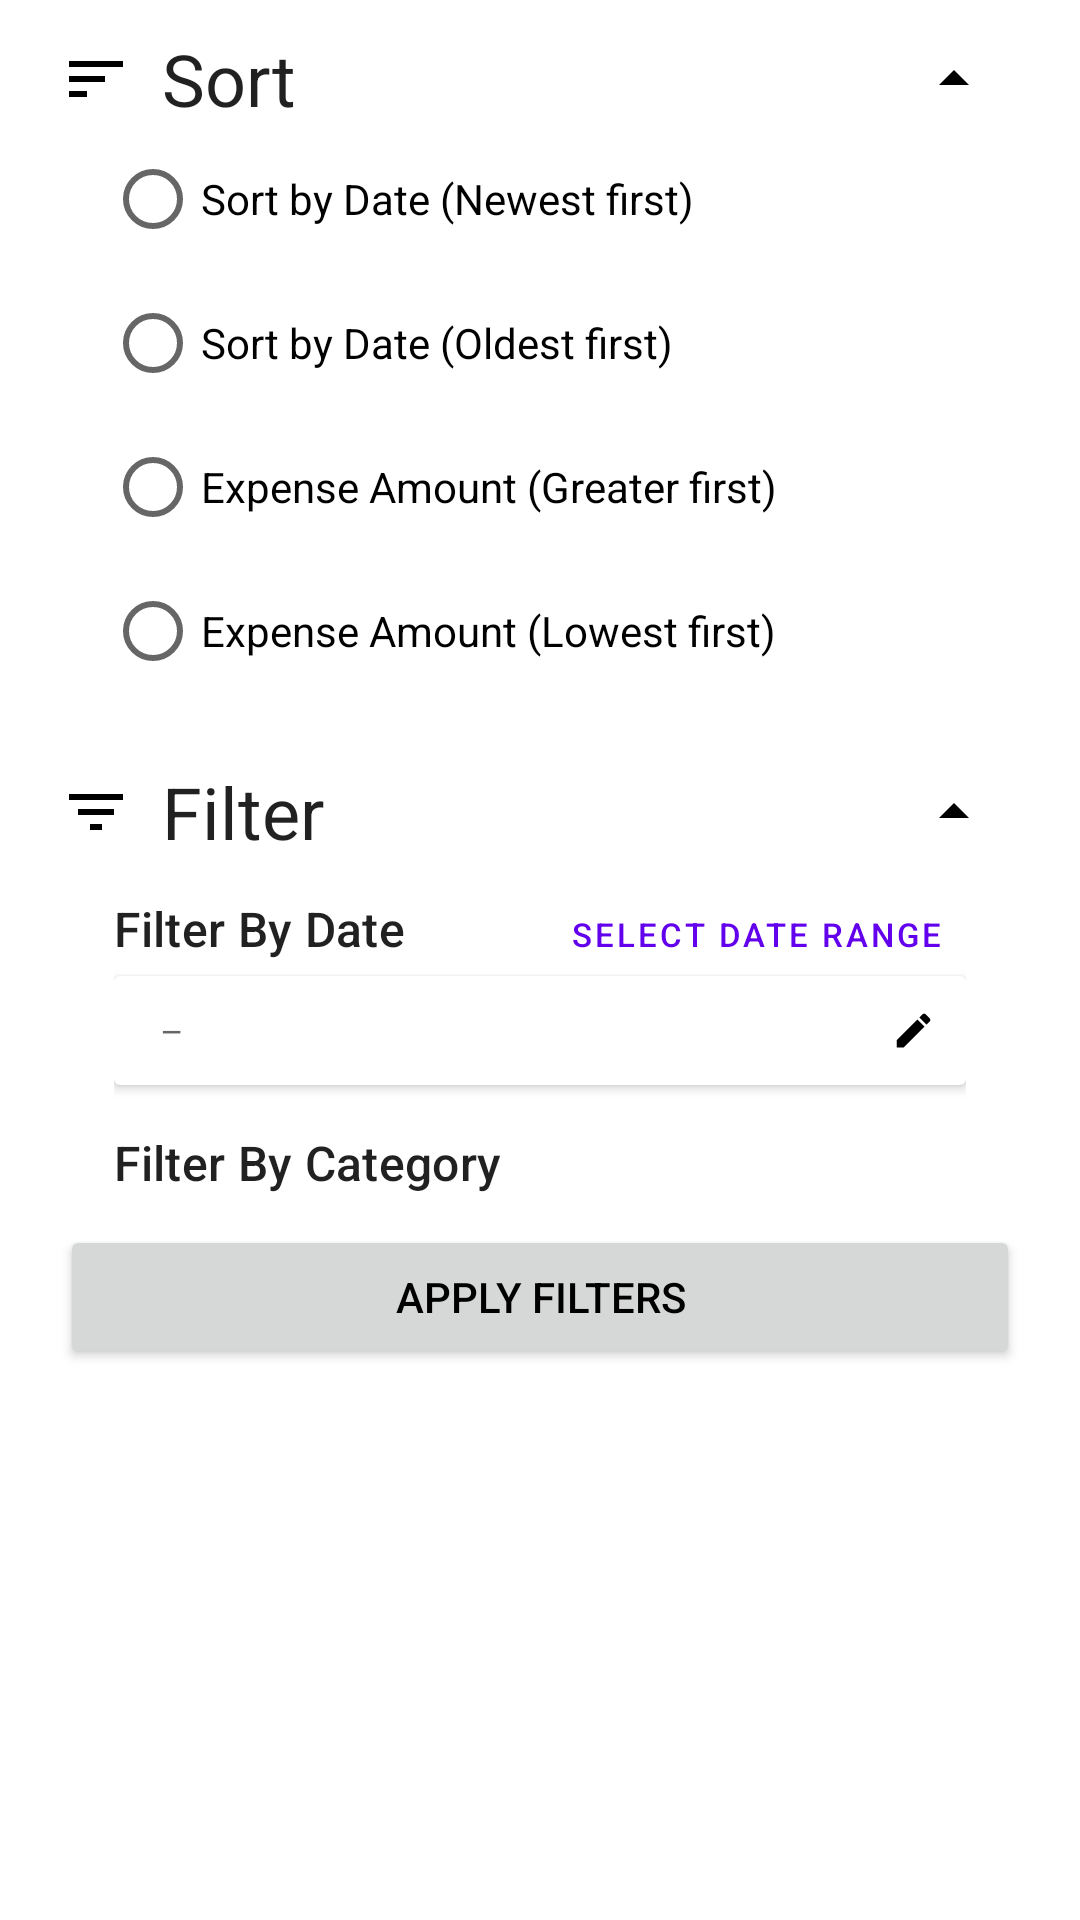

Layout XML and referenced resources for this Android screen:
<!-- AndroidManifest.xml: application theme Theme.ExpenseTracker -->
<!-- res/layout/fragment_filter.xml -->
<?xml version="1.0" encoding="utf-8"?>
<ScrollView xmlns:android="http://schemas.android.com/apk/res/android"
    xmlns:app="http://schemas.android.com/apk/res-auto"
    xmlns:tools="http://schemas.android.com/tools"
    android:layout_width="match_parent"
    android:layout_height="match_parent"
    >

    <androidx.constraintlayout.widget.ConstraintLayout
        android:layout_width="match_parent"
        android:layout_height="wrap_content"
        android:layout_marginHorizontal="20dp"
        android:layout_marginVertical="10dp"
        android:paddingBottom="20dp"
        >


        <TextView
            android:id="@+id/sort_text"
            style="@style/TextAppearance.Material3.HeadlineSmall"
            android:layout_width="wrap_content"
            android:layout_height="wrap_content"
            android:layout_marginLeft="10dp"
            android:text="@string/sort"
            app:layout_constraintBottom_toTopOf="@+id/sort_radio_group"
            app:layout_constraintLeft_toRightOf="@id/sort_icon" />

        <ImageView
            android:id="@+id/sort_icon"
            android:layout_width="wrap_content"
            android:layout_height="wrap_content"
            android:src="@drawable/ic_sort"
            app:layout_constraintBottom_toBottomOf="@+id/sort_text"
            app:layout_constraintLeft_toLeftOf="parent"
            app:layout_constraintTop_toTopOf="@+id/sort_text" />

        <ImageView
            android:id="@+id/sort_drop_down"
            android:layout_width="wrap_content"
            android:layout_height="wrap_content"
            android:paddingRight="10dp"
            android:src="@drawable/ic_up"
            android:tag="@string/up"
            app:layout_constraintBottom_toBottomOf="@+id/sort_text"
            app:layout_constraintRight_toRightOf="parent"
            app:layout_constraintTop_toTopOf="@+id/sort_text" />

        <RadioGroup
            android:id="@+id/sort_radio_group"
            style="@style/Widget.Material3.CompoundButton.RadioButton"
            android:layout_width="match_parent"
            android:layout_height="wrap_content"
            android:orientation="vertical"
            android:paddingHorizontal="15dp"
            app:layout_constraintTop_toBottomOf="@+id/sort_text">

            <RadioButton
                android:id="@+id/radio_sort_newest_first"
                android:layout_width="match_parent"
                android:layout_height="wrap_content"
                android:text="@string/sort_by_date_newest_first" />

            <RadioButton
                android:id="@+id/radio_sort_oldest_first"
                android:layout_width="match_parent"
                android:layout_height="wrap_content"
                android:text="@string/sort_by_date_oldest_first" />

            <RadioButton
                android:id="@+id/radio_expense_amount_high_first"
                android:layout_width="match_parent"
                android:layout_height="wrap_content"
                android:text="@string/expense_amount_greater_first" />

            <RadioButton
                android:id="@+id/radio_expense_amount_low_first"
                android:layout_width="match_parent"
                android:layout_height="wrap_content"
                android:text="@string/expense_amount_lowest_first" />
        </RadioGroup>


        <TextView
            android:id="@+id/filter_text"
            style="@style/TextAppearance.Material3.HeadlineSmall"
            android:layout_width="wrap_content"
            android:layout_height="wrap_content"
            android:layout_marginLeft="10dp"
            android:layout_marginTop="20dp"
            android:text="@string/filter"
            app:layout_constraintLeft_toRightOf="@id/filter_ic"
            app:layout_constraintTop_toBottomOf="@+id/sort_radio_group" />

        <ImageView
            android:id="@+id/filter_ic"
            android:layout_width="wrap_content"
            android:layout_height="wrap_content"
            android:src="@drawable/ic_filter_list"
            app:layout_constraintBottom_toBottomOf="@+id/filter_text"
            app:layout_constraintLeft_toLeftOf="parent"
            app:layout_constraintTop_toTopOf="@+id/filter_text"

            />

        <ImageView
            android:id="@+id/filter_drop_down"
            android:layout_width="wrap_content"
            android:layout_height="wrap_content"
            android:paddingRight="10dp"
            android:src="@drawable/ic_up"
            android:tag="@string/up"
            app:layout_constraintBottom_toBottomOf="@+id/filter_text"
            app:layout_constraintRight_toRightOf="parent"
            app:layout_constraintTop_toTopOf="@+id/filter_text" />

        <androidx.constraintlayout.widget.ConstraintLayout
            android:id="@+id/filter_layout"
            android:layout_width="match_parent"
            android:layout_height="wrap_content"
            android:paddingHorizontal="18dp"
            app:layout_constraintBottom_toTopOf="@+id/apply_filters"
            app:layout_constraintLeft_toLeftOf="parent"
            app:layout_constraintTop_toBottomOf="@+id/filter_text">

            <TextView
                android:id="@+id/filter_by_date"
                style="@style/TextAppearance.Material3.LabelLarge"
                android:layout_width="wrap_content"
                android:layout_height="wrap_content"
                android:paddingTop="12dp"
                android:text="@string/filter_by_date"
                android:textSize="16dp"
                app:layout_constraintBottom_toTopOf="@id/cv_date_range"
                app:layout_constraintLeft_toLeftOf="parent"
                app:layout_constraintTop_toTopOf="parent" />

            <Button
                android:id="@+id/date_range"
                style="@style/Widget.MaterialComponents.Button.TextButton"
                android:layout_width="wrap_content"
                android:layout_height="wrap_content"
                android:text="@string/select_date_range"
                android:textSize="11sp"
                app:layout_constraintBaseline_toBaselineOf="@id/filter_by_date"
                app:layout_constraintBottom_toBottomOf="@id/filter_by_date"
                app:layout_constraintRight_toRightOf="parent"
                app:layout_constraintTop_toTopOf="@id/filter_by_date" />

            <androidx.cardview.widget.CardView
                android:id="@+id/cv_date_range"
                android:layout_width="match_parent"
                android:layout_height="wrap_content"
                android:layout_marginTop="5dp"
                app:cardBackgroundColor="@color/card_grey"
                app:layout_constraintLeft_toLeftOf="parent"
                app:layout_constraintTop_toBottomOf="@id/filter_by_date">

                <androidx.constraintlayout.widget.ConstraintLayout

                    android:id="@+id/cl_date_range"
                    android:layout_width="match_parent"
                    android:layout_height="wrap_content"
                    android:paddingHorizontal="10dp"
                    android:paddingVertical="10dp">

                    <TextView
                        android:id="@+id/filter_start_date"
                        style="@style/TextAppearance.Material3.BodySmall"
                        android:layout_width="wrap_content"
                        android:layout_height="wrap_content"
                        app:layout_constraintBottom_toBottomOf="parent"
                        app:layout_constraintStart_toStartOf="parent"
                        app:layout_constraintTop_toTopOf="parent"
                        tools:text="May 20, 1998" />

                    <TextView
                        android:id="@+id/view_horizontal_line"
                        style="@style/TextAppearance.Material3.BodySmall"
                        android:layout_width="wrap_content"
                        android:layout_height="wrap_content"
                        android:layout_marginStart="5dp"
                        android:text="–"
                        app:layout_constraintBottom_toBottomOf="@+id/filter_start_date"
                        app:layout_constraintStart_toEndOf="@+id/filter_start_date"
                        app:layout_constraintTop_toTopOf="@+id/filter_start_date" />

                    <TextView
                        android:id="@+id/filter_end_date"
                        style="@style/TextAppearance.Material3.BodySmall"
                        android:layout_width="wrap_content"
                        android:layout_height="wrap_content"
                        android:layout_marginStart="5dp"
                        app:layout_constraintBottom_toBottomOf="parent"
                        app:layout_constraintStart_toEndOf="@+id/view_horizontal_line"
                        app:layout_constraintTop_toTopOf="parent"
                        tools:text="May 23, 1998" />

                    <androidx.appcompat.widget.AppCompatImageView
                        android:id="@+id/edit_date_range"
                        android:layout_width="15dp"
                        android:layout_height="15dp"
                        app:layout_constraintBottom_toBottomOf="parent"
                        app:layout_constraintEnd_toEndOf="parent"
                        app:layout_constraintTop_toTopOf="parent"
                        app:srcCompat="@drawable/ic_edit" />
                </androidx.constraintlayout.widget.ConstraintLayout>


            </androidx.cardview.widget.CardView>


            <TextView
                android:id="@+id/filter_by_category_text"
                style="@style/TextAppearance.Material3.LabelLarge"
                android:layout_width="wrap_content"
                android:layout_height="wrap_content"
                android:layout_marginTop="15dp"
                android:text="@string/filter_by_category"
                android:textSize="16dp"
                app:layout_constraintLeft_toLeftOf="parent"
                app:layout_constraintTop_toBottomOf="@id/cv_date_range" />

            <androidx.recyclerview.widget.RecyclerView
                android:id="@+id/category_recycler"
                android:layout_width="match_parent"
                android:layout_height="wrap_content"
                android:layout_marginHorizontal="15dp"
                app:layout_constraintBottom_toBottomOf="parent"
                app:layout_constraintEnd_toEndOf="parent"
                app:layout_constraintLeft_toLeftOf="parent"
                app:layout_constraintTop_toBottomOf="@+id/filter_by_category_text" />
        </androidx.constraintlayout.widget.ConstraintLayout>

        <Button
            android:id="@+id/apply_filters"
            android:layout_width="match_parent"
            android:layout_height="wrap_content"
            android:layout_marginVertical="10dp"
            android:text="@string/apply_filters"
            app:layout_constraintTop_toBottomOf="@id/filter_layout"

            />
    </androidx.constraintlayout.widget.ConstraintLayout>
</ScrollView>
<!-- resources referenced by this layout -->
<resources>
  <color name="card_grey">@color/white</color>
  <!-- drawable ic_edit (drawable) -->
  <?xml version="1.0" encoding="utf-8"?>
  <vector android:height="24dp" android:tint="@color/graph_legend"
      android:viewportHeight="24" android:viewportWidth="24"
      android:width="24dp" xmlns:android="http://schemas.android.com/apk/res/android">
      <path android:fillColor="@android:color/white" android:pathData="M3,17.25V21h3.75L17.81,9.94l-3.75,-3.75L3,17.25zM20.71,7.04c0.39,-0.39 0.39,-1.02 0,-1.41l-2.34,-2.34c-0.39,-0.39 -1.02,-0.39 -1.41,0l-1.83,1.83 3.75,3.75 1.83,-1.83z"/>
  </vector>
  <!-- drawable ic_filter_list (drawable) -->
  <vector android:height="24dp" android:tint="@color/graph_legend"
      android:viewportHeight="24" android:viewportWidth="24"
      android:width="24dp" xmlns:android="http://schemas.android.com/apk/res/android">
      <path android:fillColor="@color/graph_legend" android:pathData="M10,18h4v-2h-4v2zM3,6v2h18L21,6L3,6zM6,13h12v-2L6,11v2z"/>
  </vector>
  <!-- drawable ic_sort (drawable) -->
  <vector android:height="24dp" android:tint="@color/graph_legend"
      android:viewportHeight="24" android:viewportWidth="24"
      android:width="24dp" xmlns:android="http://schemas.android.com/apk/res/android">
      <path android:fillColor="@color/graph_legend" android:pathData="M3,18h6v-2L3,16v2zM3,6v2h18L21,6L3,6zM3,13h12v-2L3,11v2z"/>
  </vector>
  <!-- drawable ic_up (drawable) -->
  <vector android:height="24dp" android:tint="@color/graph_legend"
      android:viewportHeight="24" android:viewportWidth="24"
      android:width="24dp" xmlns:android="http://schemas.android.com/apk/res/android">
      <path android:fillColor="@color/graph_legend" android:pathData="M7,14l5,-5 5,5z"/>
  </vector>
  <string name="apply_filters">Apply Filters</string>
  <string name="expense_amount_greater_first">Expense Amount (Greater first)</string>
  <string name="expense_amount_lowest_first">Expense Amount (Lowest first)</string>
  <string name="filter">Filter</string>
  <string name="filter_by_category">Filter By Category</string>
  <string name="filter_by_date">Filter By Date</string>
  <string name="select_date_range">Select Date Range</string>
  <string name="sort">Sort</string>
  <string name="sort_by_date_newest_first">Sort by Date (Newest first)</string>
  <string name="sort_by_date_oldest_first">Sort by Date (Oldest first)</string>
  <string name="up">up</string>
  <style name="Theme.ExpenseTracker" parent="Theme.MaterialComponents.DayNight.DarkActionBar">
          
          <item name="colorPrimary">@color/purple_500</item>
          <item name="colorPrimaryVariant">@color/purple_700</item>
          <item name="colorOnPrimary">@color/white</item>
          
          <item name="colorSecondary">@color/teal_200</item>
          <item name="colorSecondaryVariant">@color/teal_700</item>
          <item name="colorOnSecondary">@color/black</item>
          
          <item name="android:statusBarColor">?attr/colorPrimaryVariant</item>
          
          <item name="android:textColor">@color/black</item>
      </style>
  <color name="white">#FFFFFFFF</color>
  <color name="graph_legend">@color/black</color>
  <color name="purple_500">#FF6200EE</color>
  <color name="purple_700">#FF3700B3</color>
  <color name="teal_200">#FF03DAC5</color>
  <color name="teal_700">#FF018786</color>
  <color name="black">#FF000000</color>
</resources>
